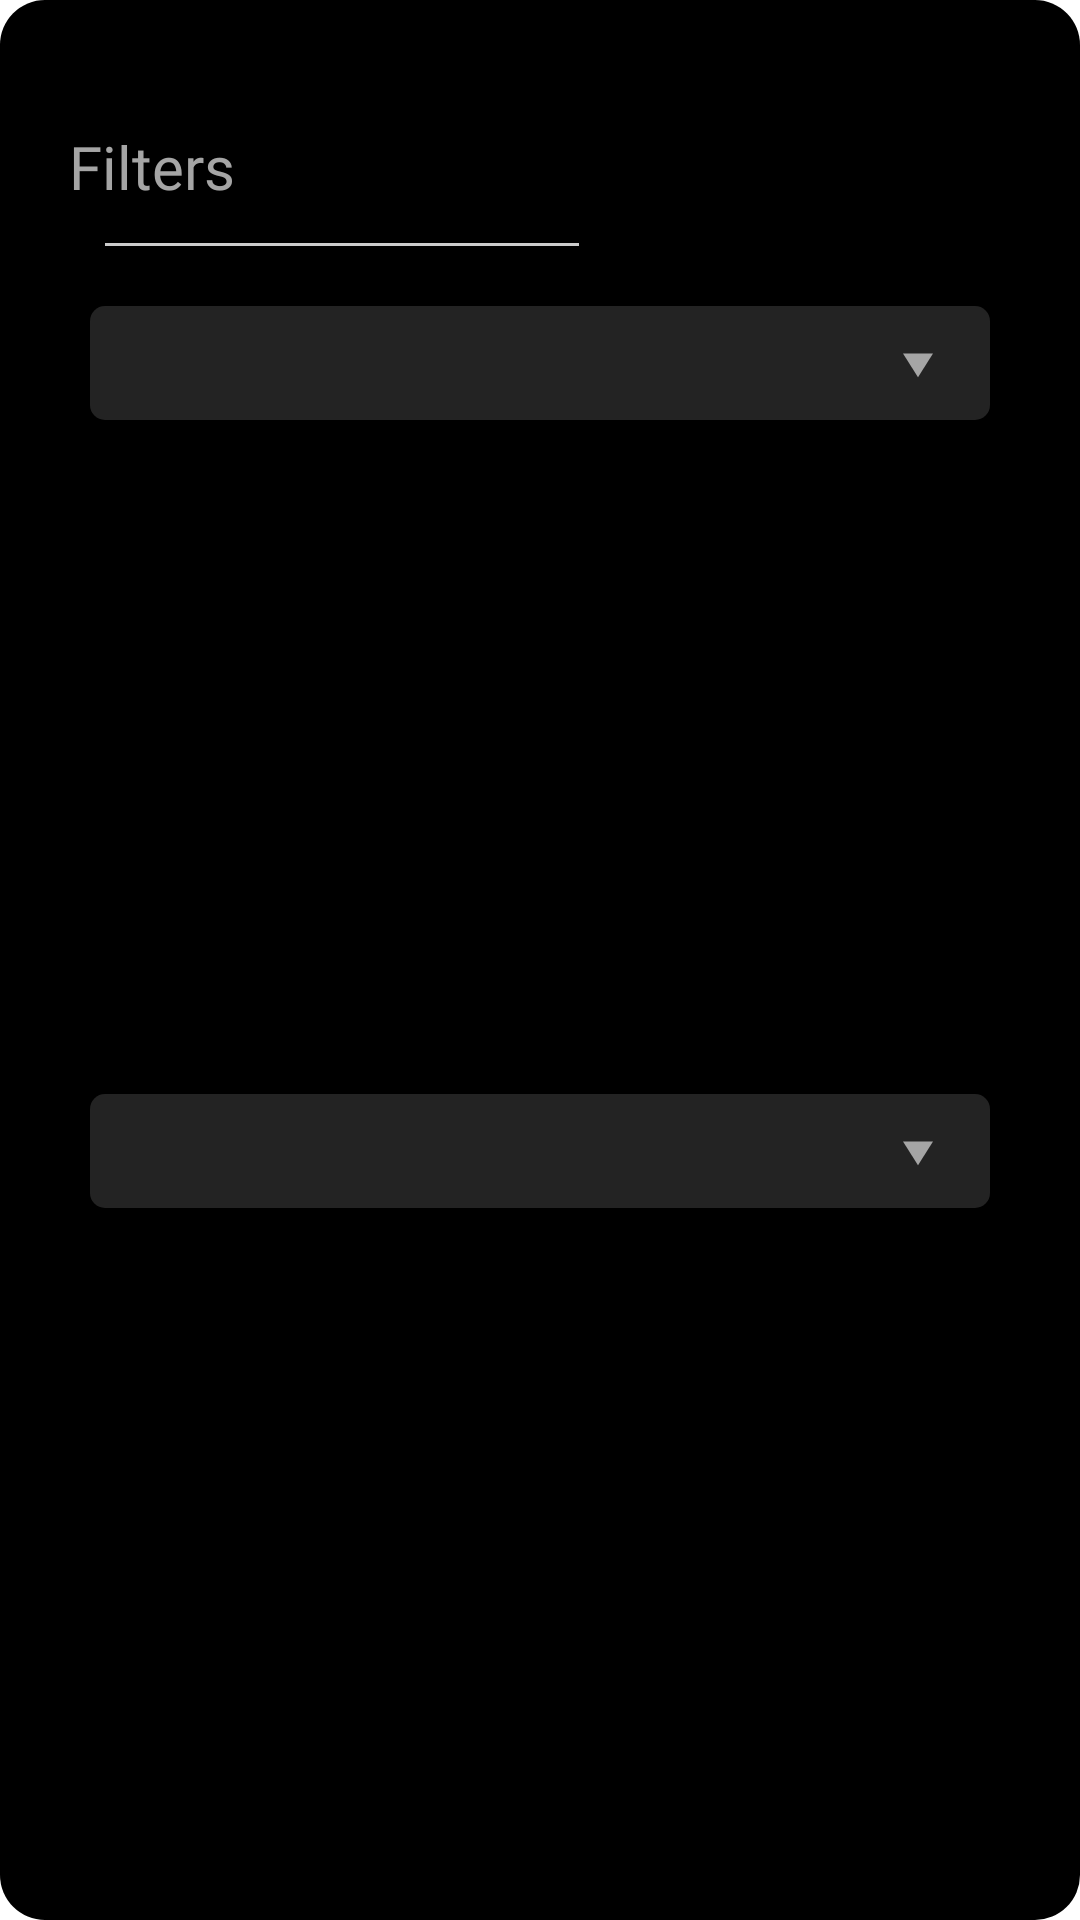

Write the Android layout XML for this screen, with the resource values it uses.
<!-- AndroidManifest.xml: application theme Theme.Edvora -->
<!-- res/layout/custom_popup_filter_menu.xml -->
<?xml version="1.0" encoding="utf-8"?>
<androidx.constraintlayout.widget.ConstraintLayout xmlns:android="http://schemas.android.com/apk/res/android"
    xmlns:app="http://schemas.android.com/apk/res-auto"
    xmlns:tools="http://schemas.android.com/tools"
    android:layout_width="wrap_content"
    android:layout_height="wrap_content"
    android:background="@drawable/rounded_corners"
    android:backgroundTint="#000000">

    <TextView
        android:id="@+id/textView11"
        android:layout_width="wrap_content"
        android:layout_height="wrap_content"
        android:layout_marginStart="23dp"
        android:layout_marginTop="42dp"
        android:layout_marginEnd="128dp"
        android:background="#000000"
        android:fontFamily="@font/inter_light"
        android:text="Filters"
        android:textColor="#A5A5A5"
        android:textSize="20sp"
        app:layout_constraintEnd_toEndOf="parent"
        app:layout_constraintHorizontal_bias="0.0"
        app:layout_constraintStart_toStartOf="parent"
        app:layout_constraintTop_toTopOf="parent" />


    <View
        android:id="@+id/divider"
        android:layout_width="158dp"
        android:layout_height="1dp"
        android:layout_marginStart="35dp"
        android:layout_marginTop="12dp"
        android:layout_marginEnd="35dp"

        android:background="#CBCBCB"
        app:layout_constraintEnd_toEndOf="parent"
        app:layout_constraintHorizontal_bias="0.0"
        app:layout_constraintStart_toStartOf="parent"
        app:layout_constraintTop_toBottomOf="@+id/textView11" />

    <Spinner
        android:id="@+id/spinner"
        android:layout_width="0dp"
        android:layout_height="38dp"
        android:layout_marginStart="30dp"
        android:layout_marginTop="20dp"
        android:layout_marginEnd="30dp"

        android:background="@drawable/dropdown_selector"
        android:dropDownWidth="fill_parent"
        app:layout_constraintEnd_toEndOf="parent"
        app:layout_constraintStart_toStartOf="parent"
        app:layout_constraintTop_toBottomOf="@+id/divider" />


    <Spinner
        android:id="@+id/spinner2"
        android:layout_width="0dp"
        android:layout_height="38dp"
        android:layout_marginStart="30dp"
        android:layout_marginTop="12dp"

        android:layout_marginEnd="30dp"

        android:layout_marginBottom="25dp"
        android:background="@drawable/dropdown_selector"

        app:layout_constraintBottom_toBottomOf="parent"
        app:layout_constraintEnd_toEndOf="parent"
        app:layout_constraintStart_toStartOf="parent"
        app:layout_constraintTop_toBottomOf="@+id/spinner" />
</androidx.constraintlayout.widget.ConstraintLayout>
<!-- resources referenced by this layout -->
<resources>
  <!-- drawable dropdown_selector (drawable) -->
  <?xml version="1.0" encoding="utf-8"?>
  <selector xmlns:android="http://schemas.android.com/apk/res/android">
  
      <item>
          <layer-list>
              <item>
                  <shape android:shape="rectangle">
                      <solid android:color="#232323"/>
                      <padding android:right="12dp"
                          android:left="12dp"/>
                      <corners android:radius="5dp"/>
                  </shape>
  
              </item>
  
              <item
                  android:drawable="@drawable/ic_baseline_arrow_drop_down_24"
                  android:gravity="end"/>
  
          </layer-list>
  
      </item>
  </selector>
  <!-- drawable rounded_corners (drawable) -->
  <?xml version="1.0" encoding="utf-8"?>
  <shape
      xmlns:android="http://schemas.android.com/apk/res/android"
      >
  
      <corners
          android:radius="15dp"
           />
  
  
  </shape>
  <style name="Theme.Edvora" parent="Theme.MaterialComponents.DayNight.NoActionBar">
          
          <item name="colorPrimary">@color/black</item>
          <item name="colorPrimaryVariant">@color/black</item>
          <item name="colorOnPrimary">@color/white</item>
          
          <item name="colorSecondary">@color/teal_200</item>
          <item name="colorSecondaryVariant">@color/teal_700</item>
          <item name="colorOnSecondary">@color/black</item>
          
          <item name="android:statusBarColor" tools:targetApi="l">?attr/colorPrimaryVariant</item>
          
      </style>
  <!-- drawable ic_baseline_arrow_drop_down_24 (drawable) -->
  <vector android:height="24dp" android:tint="#A5A5A5"
      android:viewportHeight="24" android:viewportWidth="24"
      android:width="24dp" xmlns:android="http://schemas.android.com/apk/res/android">
      <path android:fillColor="@android:color/white" android:pathData="M7,10l5,5 5,-5z"/>
  </vector>
  <color name="black">#101010</color>
  <color name="white">#FFFFFFFF</color>
  <color name="teal_200">#FF03DAC5</color>
  <color name="teal_700">#FF018786</color>
</resources>
